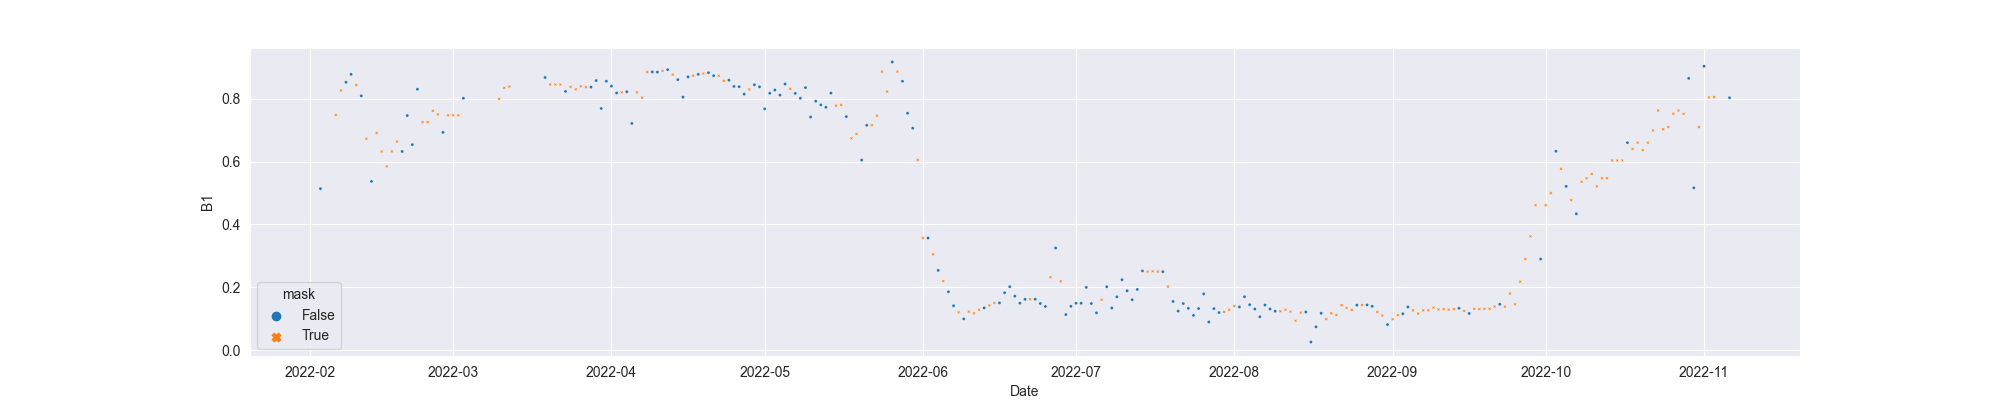

Data behind this chart, as committed beside it:
system:time_start, B1, B1_interpolate
2022-02-03, 0.5139, 0.5139
2022-02-04, , 
2022-02-05, , 
2022-02-06, , 0.7477
2022-02-07, , 0.8258
2022-02-08, 0.8519, 0.8519
2022-02-09, 0.8771, 0.8771
2022-02-10, , 0.8429
2022-02-11, 0.8087, 0.8087
2022-02-12, , 0.6728
2022-02-13, 0.5368, 0.5368
2022-02-14, , 0.691
2022-02-15, , 0.632
2022-02-16, , 0.5844
2022-02-17, , 0.632
2022-02-18, , 0.6635
2022-02-19, 0.632, 0.632
2022-02-20, 0.7461, 0.7461
2022-02-21, 0.6537, 0.6537
2022-02-22, 0.8297, 0.8297
2022-02-23, , 0.7253
2022-02-24, , 0.7253
2022-02-25, , 0.7611
2022-02-26, , 0.7499
2022-02-27, 0.6926, 0.6926
2022-02-28, , 0.7469
2022-03-01, , 0.7469
2022-03-02, , 0.7469
2022-03-03, 0.8011, 0.8011
2022-03-04, , 
2022-03-05, , 
2022-03-06, , 
2022-03-07, , 
2022-03-08, , 
2022-03-09, , 
2022-03-10, , 0.7992
2022-03-11, , 0.8341
2022-03-12, , 0.8384
2022-03-13, , 
2022-03-14, , 
2022-03-15, , 
2022-03-16, , 
2022-03-17, , 
2022-03-18, , 
2022-03-19, 0.867, 0.867
2022-03-20, , 0.8449
2022-03-21, , 0.8449
2022-03-22, , 0.8449
2022-03-23, 0.8229, 0.8229
2022-03-24, , 0.8375
2022-03-25, , 0.8296
2022-03-26, , 0.8389
2022-03-27, , 0.8363
2022-03-28, 0.8363, 0.8363
2022-03-29, 0.8574, 0.8574
2022-03-30, 0.7686, 0.7686
2022-03-31, 0.8553, 0.8553
2022-04-01, 0.8397, 0.8397
2022-04-02, 0.8178, 0.8178
2022-04-03, , 0.8199
... 217 more rows
